Dataset: inputs (GitHub, mattycars/rt_img_class_pytorch). Classes: glide, loose, none, slab.

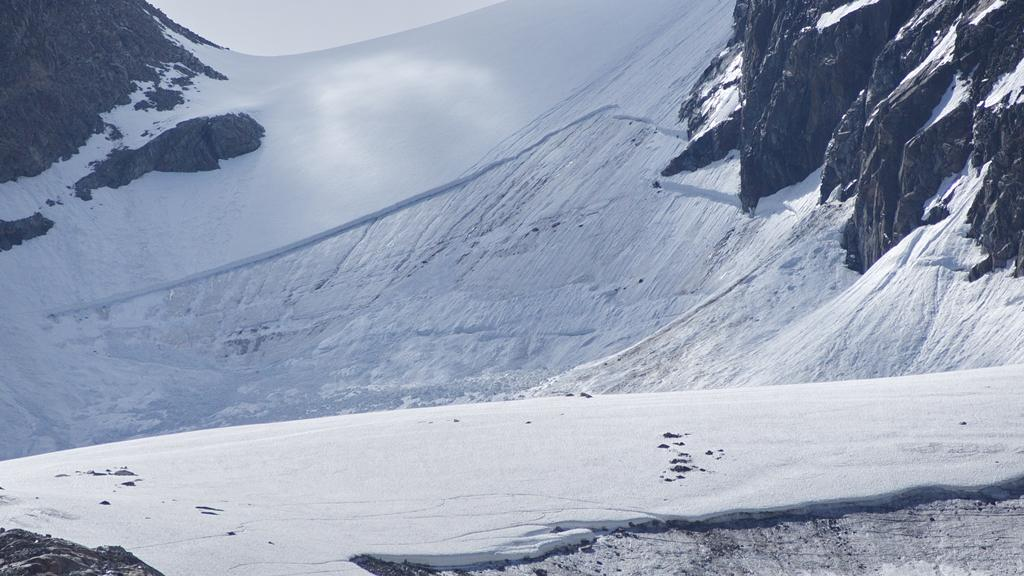
Label: slab

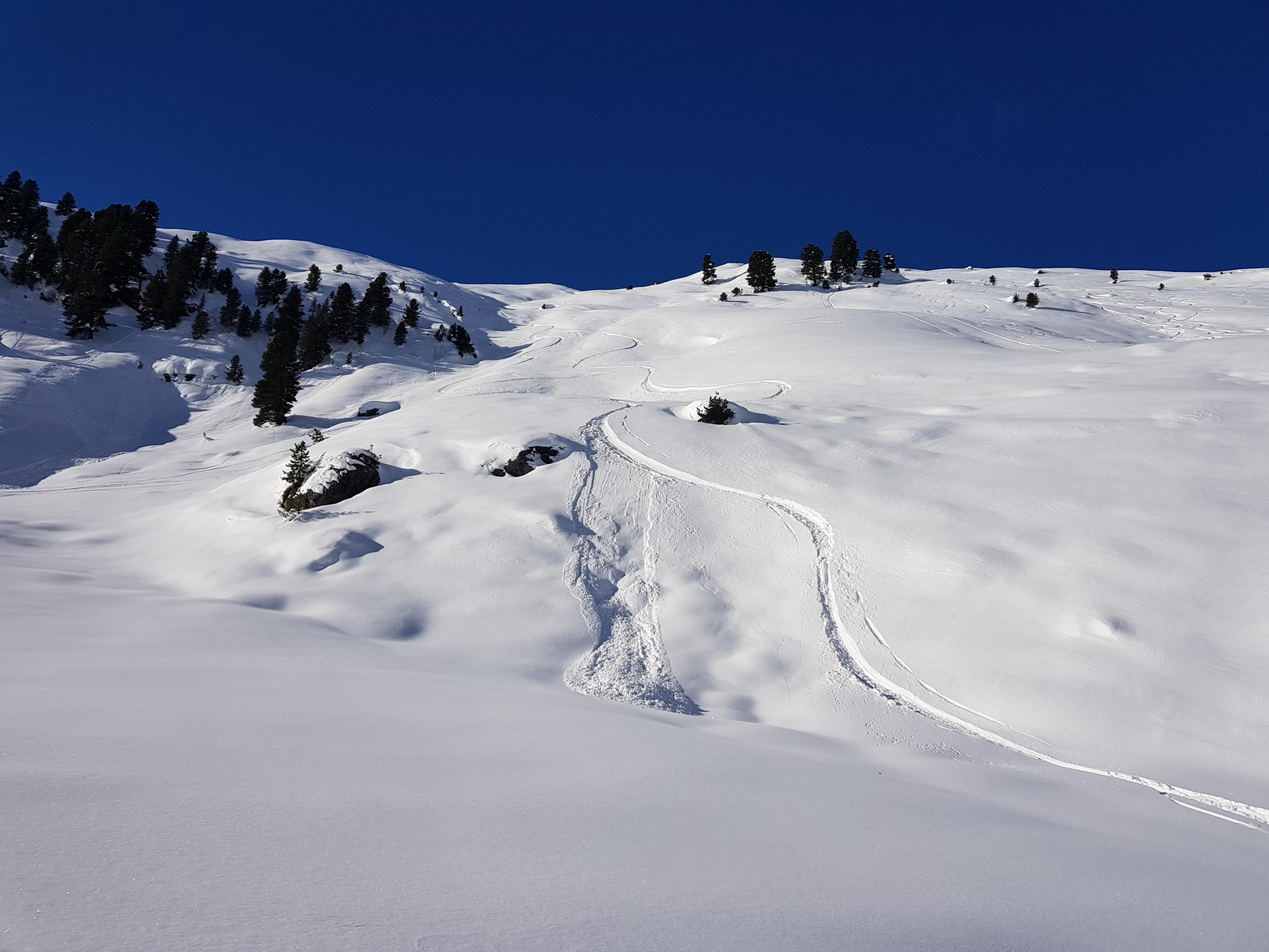
Label: loose

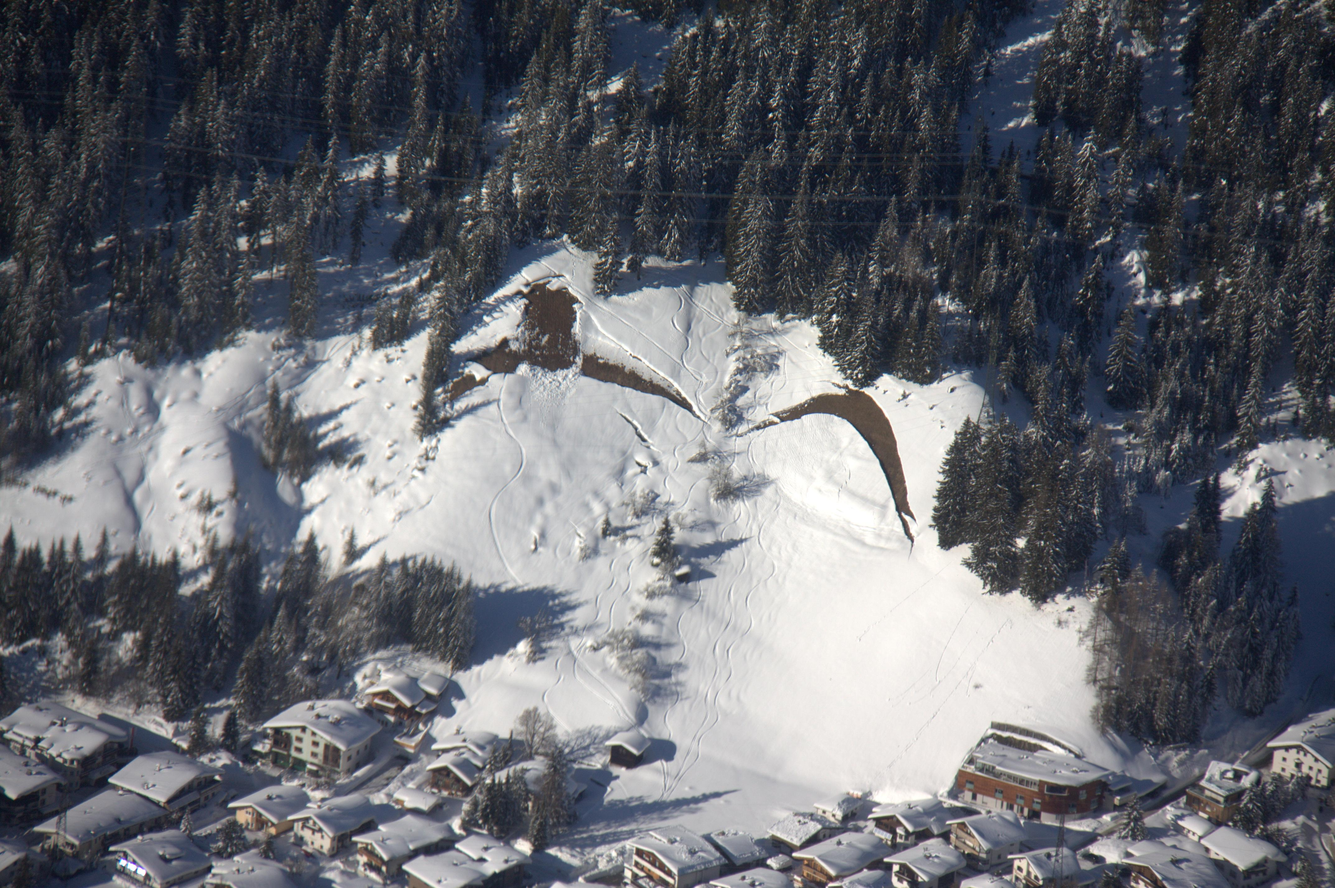
Label: glide

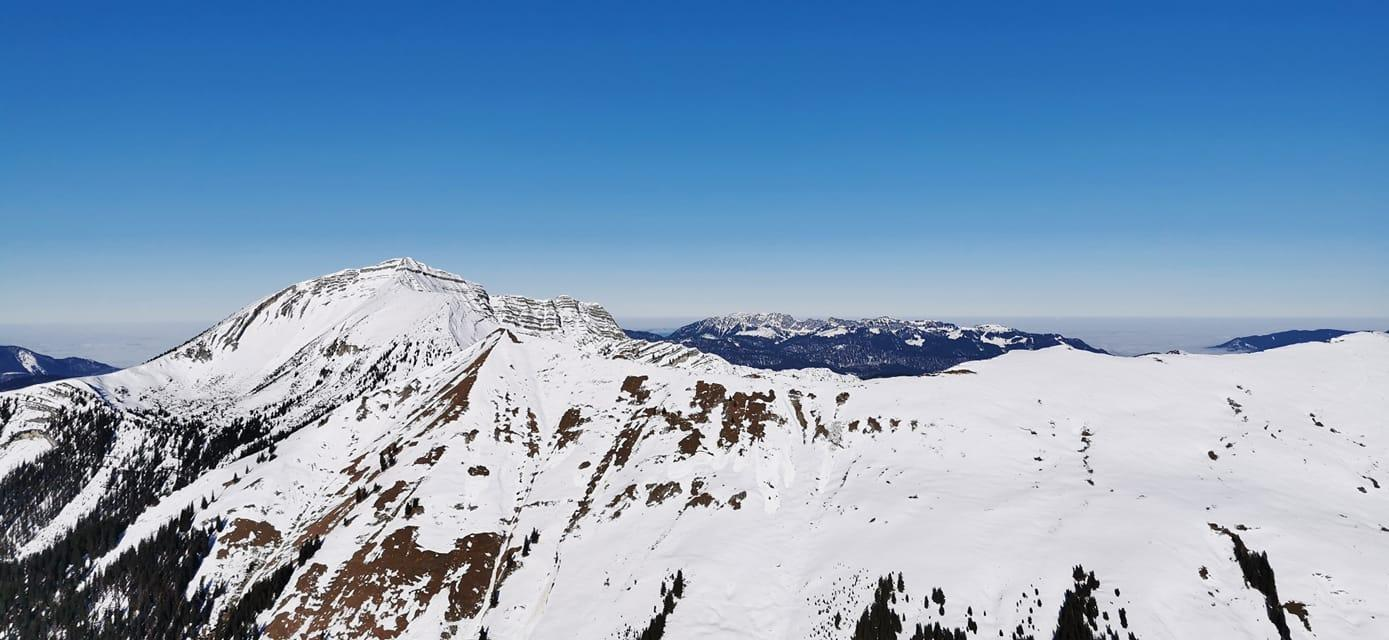
Label: glide

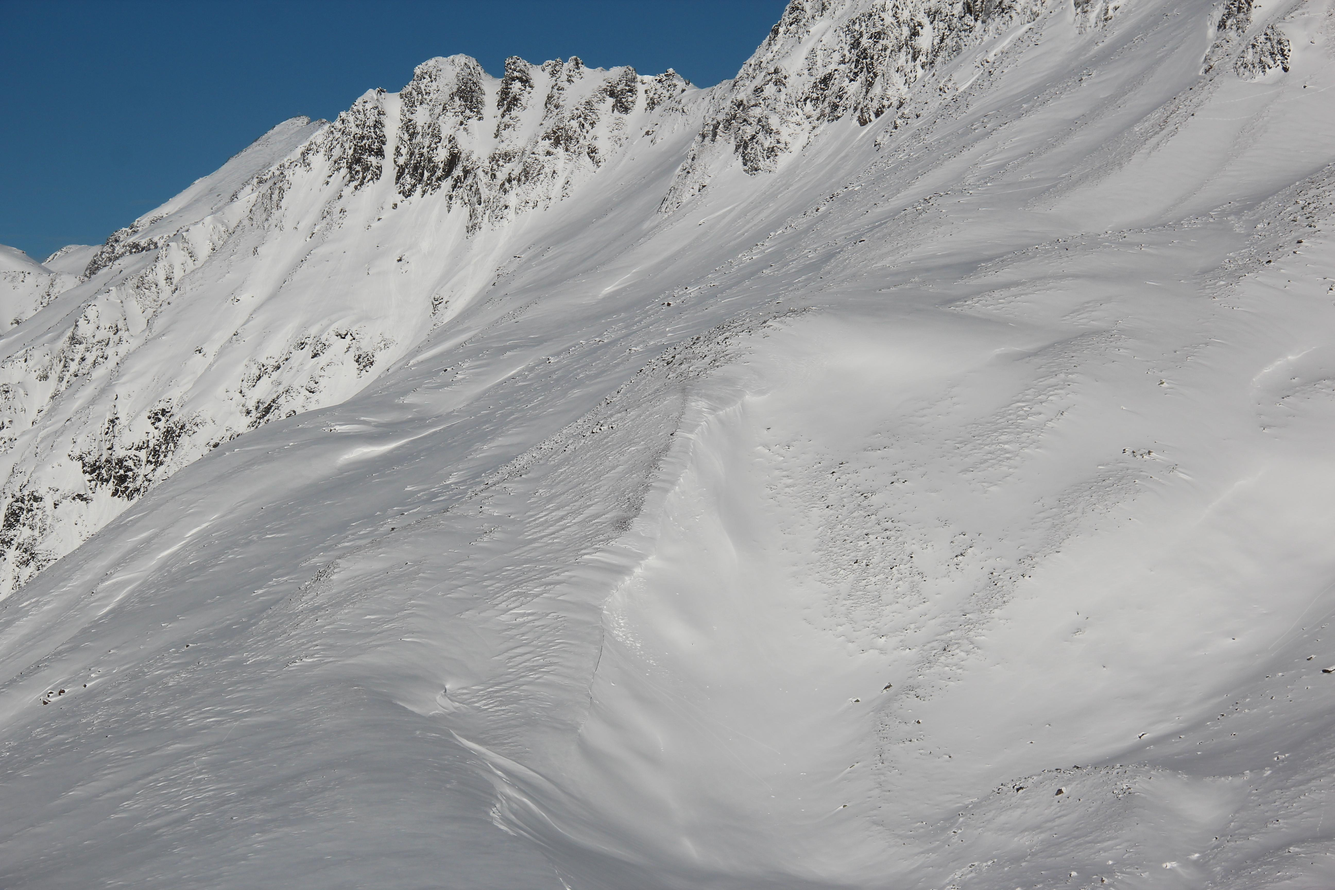
Label: none

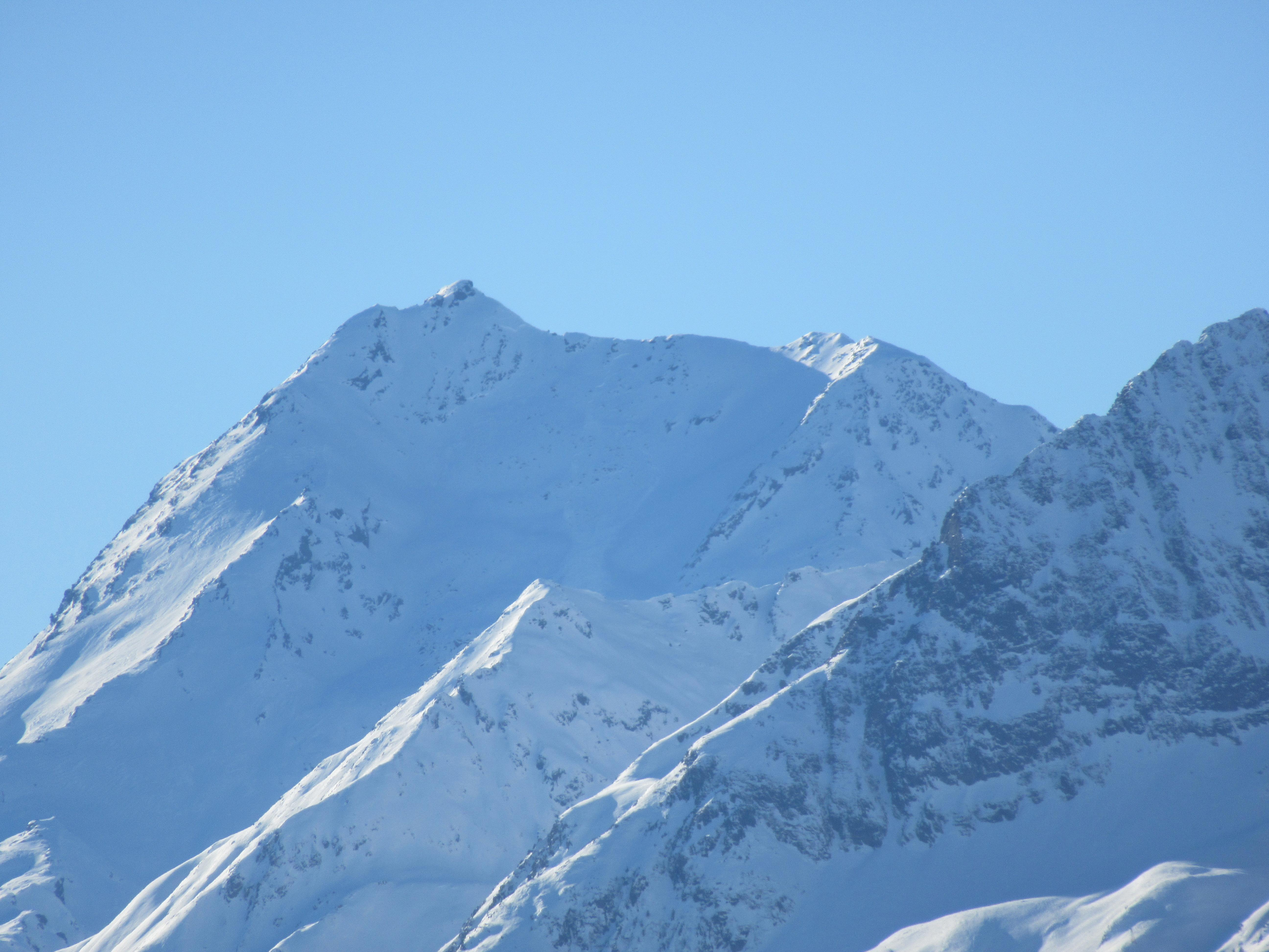
Label: slab
